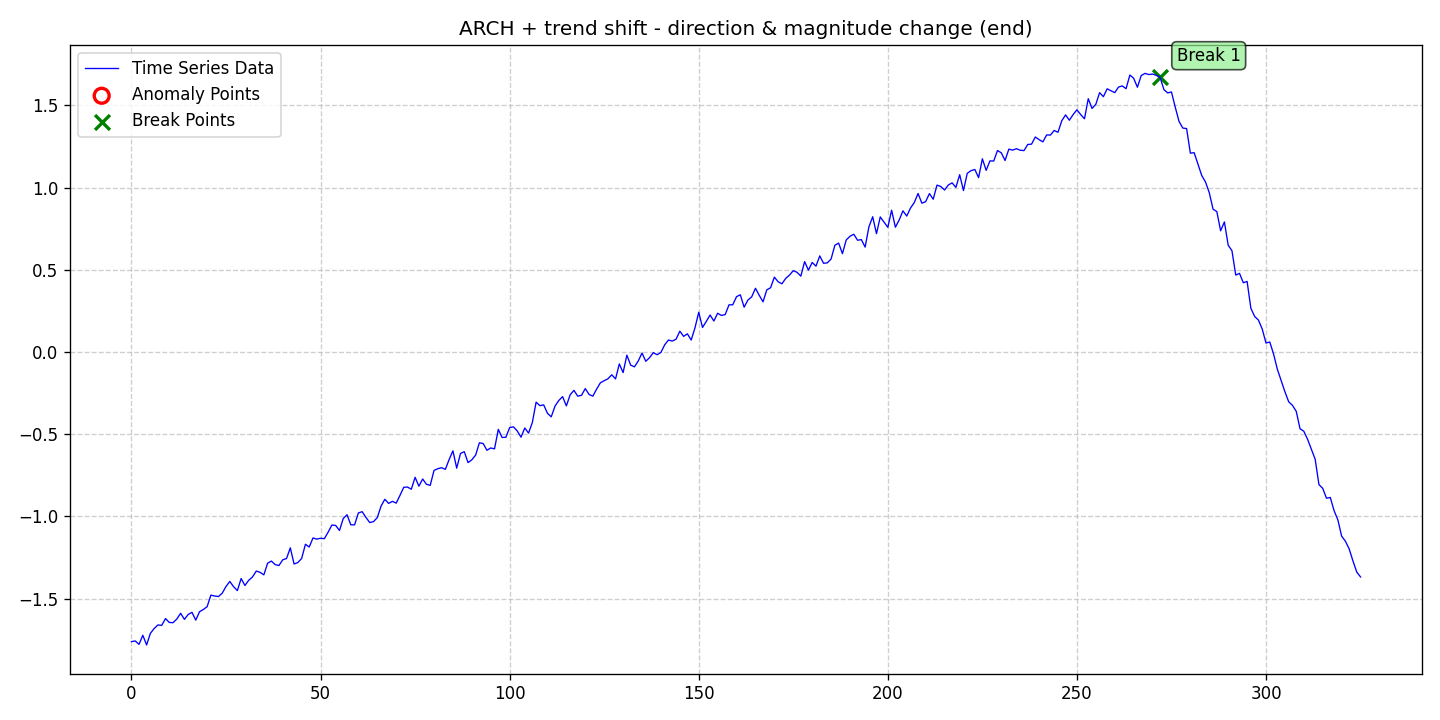

The file beside this chart, header and first rows:
date, data, stationary, det_lin_up, det_lin_down, det_quad, det_cubic, det_exp, det_damped, stoc_trend, volatility, single_seas, multiple_seas, point_anom_single, point_anom_multi, collect_anom, context_anom, mean_shift, var_shift, trend_shift, point_anom_count, point_anom_location, point_anom_point, collect_anom_count
2020-01-01, -1.761, 0, 0, 0, 0, 0, 0, 0, 0, 1, 0, 0, 0, 0, 0, 0, 0, 0, 1, 0, none, , 0
2020-01-02, -1.757, 0, 0, 0, 0, 0, 0, 0, 0, 1, 0, 0, 0, 0, 0, 0, 0, 0, 1, 0, none, , 0
2020-01-03, -1.778, 0, 0, 0, 0, 0, 0, 0, 0, 1, 0, 0, 0, 0, 0, 0, 0, 0, 1, 0, none, , 0
2020-01-04, -1.722, 0, 0, 0, 0, 0, 0, 0, 0, 1, 0, 0, 0, 0, 0, 0, 0, 0, 1, 0, none, , 0
2020-01-05, -1.781, 0, 0, 0, 0, 0, 0, 0, 0, 1, 0, 0, 0, 0, 0, 0, 0, 0, 1, 0, none, , 0
2020-01-06, -1.711, 0, 0, 0, 0, 0, 0, 0, 0, 1, 0, 0, 0, 0, 0, 0, 0, 0, 1, 0, none, , 0
2020-01-07, -1.681, 0, 0, 0, 0, 0, 0, 0, 0, 1, 0, 0, 0, 0, 0, 0, 0, 0, 1, 0, none, , 0
2020-01-08, -1.66, 0, 0, 0, 0, 0, 0, 0, 0, 1, 0, 0, 0, 0, 0, 0, 0, 0, 1, 0, none, , 0
2020-01-09, -1.662, 0, 0, 0, 0, 0, 0, 0, 0, 1, 0, 0, 0, 0, 0, 0, 0, 0, 1, 0, none, , 0
2020-01-10, -1.621, 0, 0, 0, 0, 0, 0, 0, 0, 1, 0, 0, 0, 0, 0, 0, 0, 0, 1, 0, none, , 0
2020-01-11, -1.645, 0, 0, 0, 0, 0, 0, 0, 0, 1, 0, 0, 0, 0, 0, 0, 0, 0, 1, 0, none, , 0
2020-01-12, -1.646, 0, 0, 0, 0, 0, 0, 0, 0, 1, 0, 0, 0, 0, 0, 0, 0, 0, 1, 0, none, , 0
2020-01-13, -1.623, 0, 0, 0, 0, 0, 0, 0, 0, 1, 0, 0, 0, 0, 0, 0, 0, 0, 1, 0, none, , 0
2020-01-14, -1.589, 0, 0, 0, 0, 0, 0, 0, 0, 1, 0, 0, 0, 0, 0, 0, 0, 0, 1, 0, none, , 0
2020-01-15, -1.626, 0, 0, 0, 0, 0, 0, 0, 0, 1, 0, 0, 0, 0, 0, 0, 0, 0, 1, 0, none, , 0
2020-01-16, -1.596, 0, 0, 0, 0, 0, 0, 0, 0, 1, 0, 0, 0, 0, 0, 0, 0, 0, 1, 0, none, , 0
2020-01-17, -1.583, 0, 0, 0, 0, 0, 0, 0, 0, 1, 0, 0, 0, 0, 0, 0, 0, 0, 1, 0, none, , 0
2020-01-18, -1.63, 0, 0, 0, 0, 0, 0, 0, 0, 1, 0, 0, 0, 0, 0, 0, 0, 0, 1, 0, none, , 0
2020-01-19, -1.579, 0, 0, 0, 0, 0, 0, 0, 0, 1, 0, 0, 0, 0, 0, 0, 0, 0, 1, 0, none, , 0
2020-01-20, -1.566, 0, 0, 0, 0, 0, 0, 0, 0, 1, 0, 0, 0, 0, 0, 0, 0, 0, 1, 0, none, , 0
2020-01-21, -1.549, 0, 0, 0, 0, 0, 0, 0, 0, 1, 0, 0, 0, 0, 0, 0, 0, 0, 1, 0, none, , 0
2020-01-22, -1.478, 0, 0, 0, 0, 0, 0, 0, 0, 1, 0, 0, 0, 0, 0, 0, 0, 0, 1, 0, none, , 0
2020-01-23, -1.484, 0, 0, 0, 0, 0, 0, 0, 0, 1, 0, 0, 0, 0, 0, 0, 0, 0, 1, 0, none, , 0
2020-01-24, -1.487, 0, 0, 0, 0, 0, 0, 0, 0, 1, 0, 0, 0, 0, 0, 0, 0, 0, 1, 0, none, , 0
2020-01-25, -1.466, 0, 0, 0, 0, 0, 0, 0, 0, 1, 0, 0, 0, 0, 0, 0, 0, 0, 1, 0, none, , 0
2020-01-26, -1.426, 0, 0, 0, 0, 0, 0, 0, 0, 1, 0, 0, 0, 0, 0, 0, 0, 0, 1, 0, none, , 0
2020-01-27, -1.395, 0, 0, 0, 0, 0, 0, 0, 0, 1, 0, 0, 0, 0, 0, 0, 0, 0, 1, 0, none, , 0
2020-01-28, -1.427, 0, 0, 0, 0, 0, 0, 0, 0, 1, 0, 0, 0, 0, 0, 0, 0, 0, 1, 0, none, , 0
2020-01-29, -1.451, 0, 0, 0, 0, 0, 0, 0, 0, 1, 0, 0, 0, 0, 0, 0, 0, 0, 1, 0, none, , 0
2020-01-30, -1.377, 0, 0, 0, 0, 0, 0, 0, 0, 1, 0, 0, 0, 0, 0, 0, 0, 0, 1, 0, none, , 0
2020-01-31, -1.42, 0, 0, 0, 0, 0, 0, 0, 0, 1, 0, 0, 0, 0, 0, 0, 0, 0, 1, 0, none, , 0
2020-02-01, -1.388, 0, 0, 0, 0, 0, 0, 0, 0, 1, 0, 0, 0, 0, 0, 0, 0, 0, 1, 0, none, , 0
2020-02-02, -1.368, 0, 0, 0, 0, 0, 0, 0, 0, 1, 0, 0, 0, 0, 0, 0, 0, 0, 1, 0, none, , 0
2020-02-03, -1.332, 0, 0, 0, 0, 0, 0, 0, 0, 1, 0, 0, 0, 0, 0, 0, 0, 0, 1, 0, none, , 0
2020-02-04, -1.339, 0, 0, 0, 0, 0, 0, 0, 0, 1, 0, 0, 0, 0, 0, 0, 0, 0, 1, 0, none, , 0
2020-02-05, -1.355, 0, 0, 0, 0, 0, 0, 0, 0, 1, 0, 0, 0, 0, 0, 0, 0, 0, 1, 0, none, , 0
2020-02-06, -1.284, 0, 0, 0, 0, 0, 0, 0, 0, 1, 0, 0, 0, 0, 0, 0, 0, 0, 1, 0, none, , 0
2020-02-07, -1.271, 0, 0, 0, 0, 0, 0, 0, 0, 1, 0, 0, 0, 0, 0, 0, 0, 0, 1, 0, none, , 0
2020-02-08, -1.293, 0, 0, 0, 0, 0, 0, 0, 0, 1, 0, 0, 0, 0, 0, 0, 0, 0, 1, 0, none, , 0
2020-02-09, -1.298, 0, 0, 0, 0, 0, 0, 0, 0, 1, 0, 0, 0, 0, 0, 0, 0, 0, 1, 0, none, , 0
2020-02-10, -1.263, 0, 0, 0, 0, 0, 0, 0, 0, 1, 0, 0, 0, 0, 0, 0, 0, 0, 1, 0, none, , 0
2020-02-11, -1.256, 0, 0, 0, 0, 0, 0, 0, 0, 1, 0, 0, 0, 0, 0, 0, 0, 0, 1, 0, none, , 0
2020-02-12, -1.191, 0, 0, 0, 0, 0, 0, 0, 0, 1, 0, 0, 0, 0, 0, 0, 0, 0, 1, 0, none, , 0
2020-02-13, -1.289, 0, 0, 0, 0, 0, 0, 0, 0, 1, 0, 0, 0, 0, 0, 0, 0, 0, 1, 0, none, , 0
2020-02-14, -1.28, 0, 0, 0, 0, 0, 0, 0, 0, 1, 0, 0, 0, 0, 0, 0, 0, 0, 1, 0, none, , 0
2020-02-15, -1.255, 0, 0, 0, 0, 0, 0, 0, 0, 1, 0, 0, 0, 0, 0, 0, 0, 0, 1, 0, none, , 0
2020-02-16, -1.169, 0, 0, 0, 0, 0, 0, 0, 0, 1, 0, 0, 0, 0, 0, 0, 0, 0, 1, 0, none, , 0
2020-02-17, -1.186, 0, 0, 0, 0, 0, 0, 0, 0, 1, 0, 0, 0, 0, 0, 0, 0, 0, 1, 0, none, , 0
2020-02-18, -1.131, 0, 0, 0, 0, 0, 0, 0, 0, 1, 0, 0, 0, 0, 0, 0, 0, 0, 1, 0, none, , 0
2020-02-19, -1.138, 0, 0, 0, 0, 0, 0, 0, 0, 1, 0, 0, 0, 0, 0, 0, 0, 0, 1, 0, none, , 0
2020-02-20, -1.132, 0, 0, 0, 0, 0, 0, 0, 0, 1, 0, 0, 0, 0, 0, 0, 0, 0, 1, 0, none, , 0
2020-02-21, -1.135, 0, 0, 0, 0, 0, 0, 0, 0, 1, 0, 0, 0, 0, 0, 0, 0, 0, 1, 0, none, , 0
2020-02-22, -1.095, 0, 0, 0, 0, 0, 0, 0, 0, 1, 0, 0, 0, 0, 0, 0, 0, 0, 1, 0, none, , 0
2020-02-23, -1.052, 0, 0, 0, 0, 0, 0, 0, 0, 1, 0, 0, 0, 0, 0, 0, 0, 0, 1, 0, none, , 0
2020-02-24, -1.054, 0, 0, 0, 0, 0, 0, 0, 0, 1, 0, 0, 0, 0, 0, 0, 0, 0, 1, 0, none, , 0
2020-02-25, -1.085, 0, 0, 0, 0, 0, 0, 0, 0, 1, 0, 0, 0, 0, 0, 0, 0, 0, 1, 0, none, , 0
2020-02-26, -1.012, 0, 0, 0, 0, 0, 0, 0, 0, 1, 0, 0, 0, 0, 0, 0, 0, 0, 1, 0, none, , 0
2020-02-27, -0.9896, 0, 0, 0, 0, 0, 0, 0, 0, 1, 0, 0, 0, 0, 0, 0, 0, 0, 1, 0, none, , 0
2020-02-28, -1.051, 0, 0, 0, 0, 0, 0, 0, 0, 1, 0, 0, 0, 0, 0, 0, 0, 0, 1, 0, none, , 0
2020-02-29, -1.051, 0, 0, 0, 0, 0, 0, 0, 0, 1, 0, 0, 0, 0, 0, 0, 0, 0, 1, 0, none, , 0
... 266 more rows
